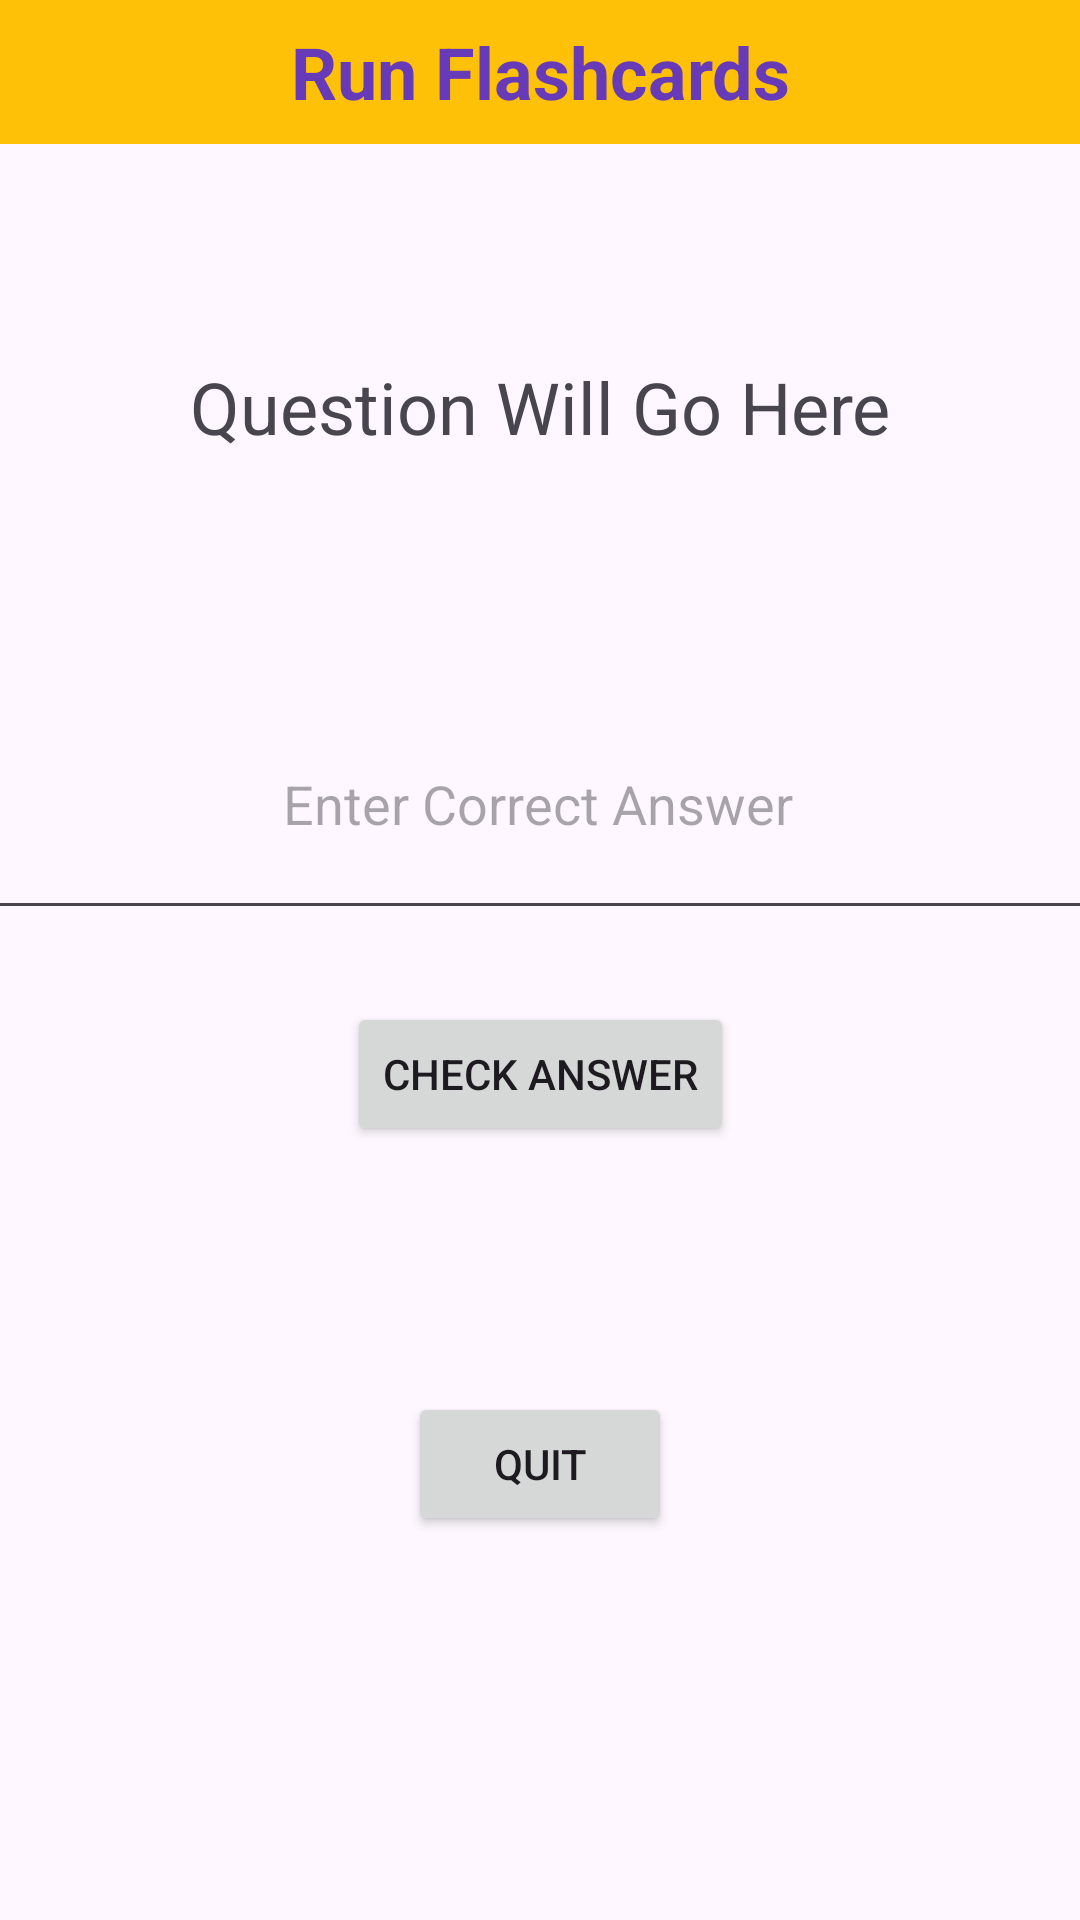

Android layout source for this screen:
<!-- AndroidManifest.xml: application theme Theme.KotlinFlashcards -->
<!-- res/layout/activity_run_flashcards.xml -->
<?xml version="1.0" encoding="utf-8"?>
<androidx.constraintlayout.widget.ConstraintLayout xmlns:android="http://schemas.android.com/apk/res/android"
    xmlns:app="http://schemas.android.com/apk/res-auto"
    xmlns:tools="http://schemas.android.com/tools"
    android:layout_width="match_parent"
    android:layout_height="match_parent"
    tools:context=".RunFlashcards">

    <TextView
        android:id="@+id/tvRunHeader"
        android:layout_width="0dp"
        android:layout_height="48dp"
        android:background="#FFC107"
        android:gravity="center"
        android:text="@string/runHeader"
        android:textColor="#673AB7"
        android:textSize="24sp"
        android:textStyle="bold"
        app:layout_constraintEnd_toEndOf="parent"
        app:layout_constraintStart_toStartOf="parent"
        app:layout_constraintTop_toTopOf="parent" />

    <TextView
        android:id="@+id/tvQuestion"
        android:layout_width="0dp"
        android:layout_height="79dp"
        android:layout_marginStart="24dp"
        android:layout_marginTop="48dp"
        android:layout_marginEnd="24dp"
        android:layout_marginBottom="24dp"
        android:gravity="center"
        android:hint="@string/question"
        android:text="@string/questionPlaceHolder"
        android:textSize="24sp"
        app:layout_constraintBottom_toTopOf="@+id/tml_Answer"
        app:layout_constraintEnd_toEndOf="parent"
        app:layout_constraintStart_toStartOf="parent"
        app:layout_constraintTop_toBottomOf="@+id/tvRunHeader" />

    <EditText
        android:id="@+id/tml_Answer"
        android:layout_width="384dp"
        android:layout_height="87dp"
        android:layout_marginStart="24dp"
        android:layout_marginTop="24dp"
        android:layout_marginEnd="24dp"
        android:layout_marginBottom="24dp"
        android:ems="10"
        android:gravity="center"
        android:hint="@string/answer"
        android:inputType="textMultiLine"
        app:layout_constraintBottom_toTopOf="@+id/btn_Check"
        app:layout_constraintEnd_toEndOf="parent"
        app:layout_constraintHorizontal_bias="0.523"
        app:layout_constraintStart_toStartOf="parent"
        app:layout_constraintTop_toBottomOf="@+id/tvQuestion" />

    <Button
        android:id="@+id/btn_Check"
        android:layout_width="wrap_content"
        android:layout_height="wrap_content"
        android:layout_marginTop="24dp"
        android:text="@string/check"
        app:layout_constraintEnd_toEndOf="parent"
        app:layout_constraintStart_toStartOf="parent"
        app:layout_constraintTop_toBottomOf="@+id/tml_Answer" />

    <Button
        android:id="@+id/btn_Quit"
        android:layout_width="wrap_content"
        android:layout_height="wrap_content"
        android:layout_marginBottom="128dp"
        android:text="@string/quit"
        app:layout_constraintBottom_toBottomOf="parent"
        app:layout_constraintEnd_toEndOf="parent"
        app:layout_constraintStart_toStartOf="parent" />

</androidx.constraintlayout.widget.ConstraintLayout>
<!-- resources referenced by this layout -->
<resources>
  <string name="answer">Enter Correct Answer</string>
  <string name="check">Check Answer</string>
  <string name="question">Show Question</string>
  <string name="questionPlaceHolder">Question Will Go Here</string>
  <string name="quit">Quit</string>
  <string name="runHeader">Run Flashcards</string>
  <style name="Theme.KotlinFlashcards" parent="Base.Theme.KotlinFlashcards" />
  <style name="Base.Theme.KotlinFlashcards" parent="Theme.Material3.DayNight.NoActionBar">
          
          
      </style>
</resources>
